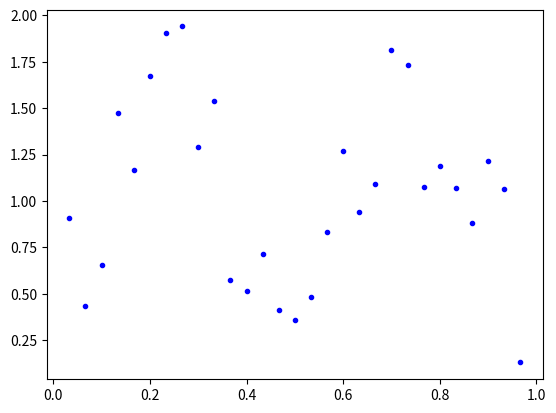

Write the Python code that produced this figure.
import matplotlib.pyplot as plt
import numpy as np
import math
import random

# Points to fit
points = [(1,3),(2,2),(3,0),(4,5)]

# Given an array of points return two matrix x and y
def getXYmatrix(points,k):
    Xarray = []
    for (x, y) in points:
        temp = []
        for i in range(k):
            temp.append(x ** i)
        Xarray.append(temp)

    X = np.matrix(Xarray)
    Y = np.matrix([[y] for (x, y) in points])

    return (X,Y)

# Calculate regression given a k factor
def regress(points,k):

    (X,Y) = getXYmatrix(points,k)

    Xt = np.matrix.transpose(X)

    W = np.linalg.inv(np.dot(Xt, X))
    W = np.dot(W, Xt)
    W = np.dot(W, Y)

    return W

def getMSE(points,k):
    (X,Y) = getXYmatrix(points,k)

    W = regress(points,k)
    temp = np.dot(X,W) - Y
    result = np.dot( np.matrix.transpose(temp) , temp)

    return result.item(0) / len(points)

# Calculate a point on line
def calcValue(W,x):
    sum = 0.0
    string = ""
    for i in range(len(W)):
        sum += W.item(i) * (x**i)
        if i == 0:
            string = str(W.item(i))
        else:
            string = str(W.item(i))+" * x**"+str(i-1)+" + "+string
    return sum

# Give equation as a string for a given matrix
def getEquation(W):
    string = ""
    for i in range(len(W)):
        if i == 0:
            string = str( round( W.item(i) , 2 ))
        else:
            string = str( round( W.item(i) , 2 )) + " * x**" + str(i - 1) + " + " + string
    return string

# Plot points
for (x,y) in points:
    plt.plot([x], [y], marker='o', markersize=3, color="blue")


# Plot all regressions
colors = ['r','c','b','g','y']
for k in range(1,5):
    # Calculate regression
    W = regress(points,k)
    print("MSE for k="+str(k)+": "+str( round(getMSE(points,k),2)))
    # Print equation
    print("Equation for k="+str(k)+": "+str(getEquation(W)))

    # Draw 50 points between 0 and 5
    calculatedPoints = []
    for x in [i*0.1 for i in range(50)]:
        calculatedPoints.append( (x,calcValue(W,x)) )
    plt.plot([x for (x,y) in calculatedPoints],[y for (x,y) in calculatedPoints], colors[k-1])

plt.show()




#Question 2
plt.close()

randomNumArray = []

for index in range(1,30):

    x = index/30
    y = float((math.sin(2*3.14*x))**2) + random.random()
    plt.plot([x], [y], marker='o', markersize=3, color="blue")


plt.show()






